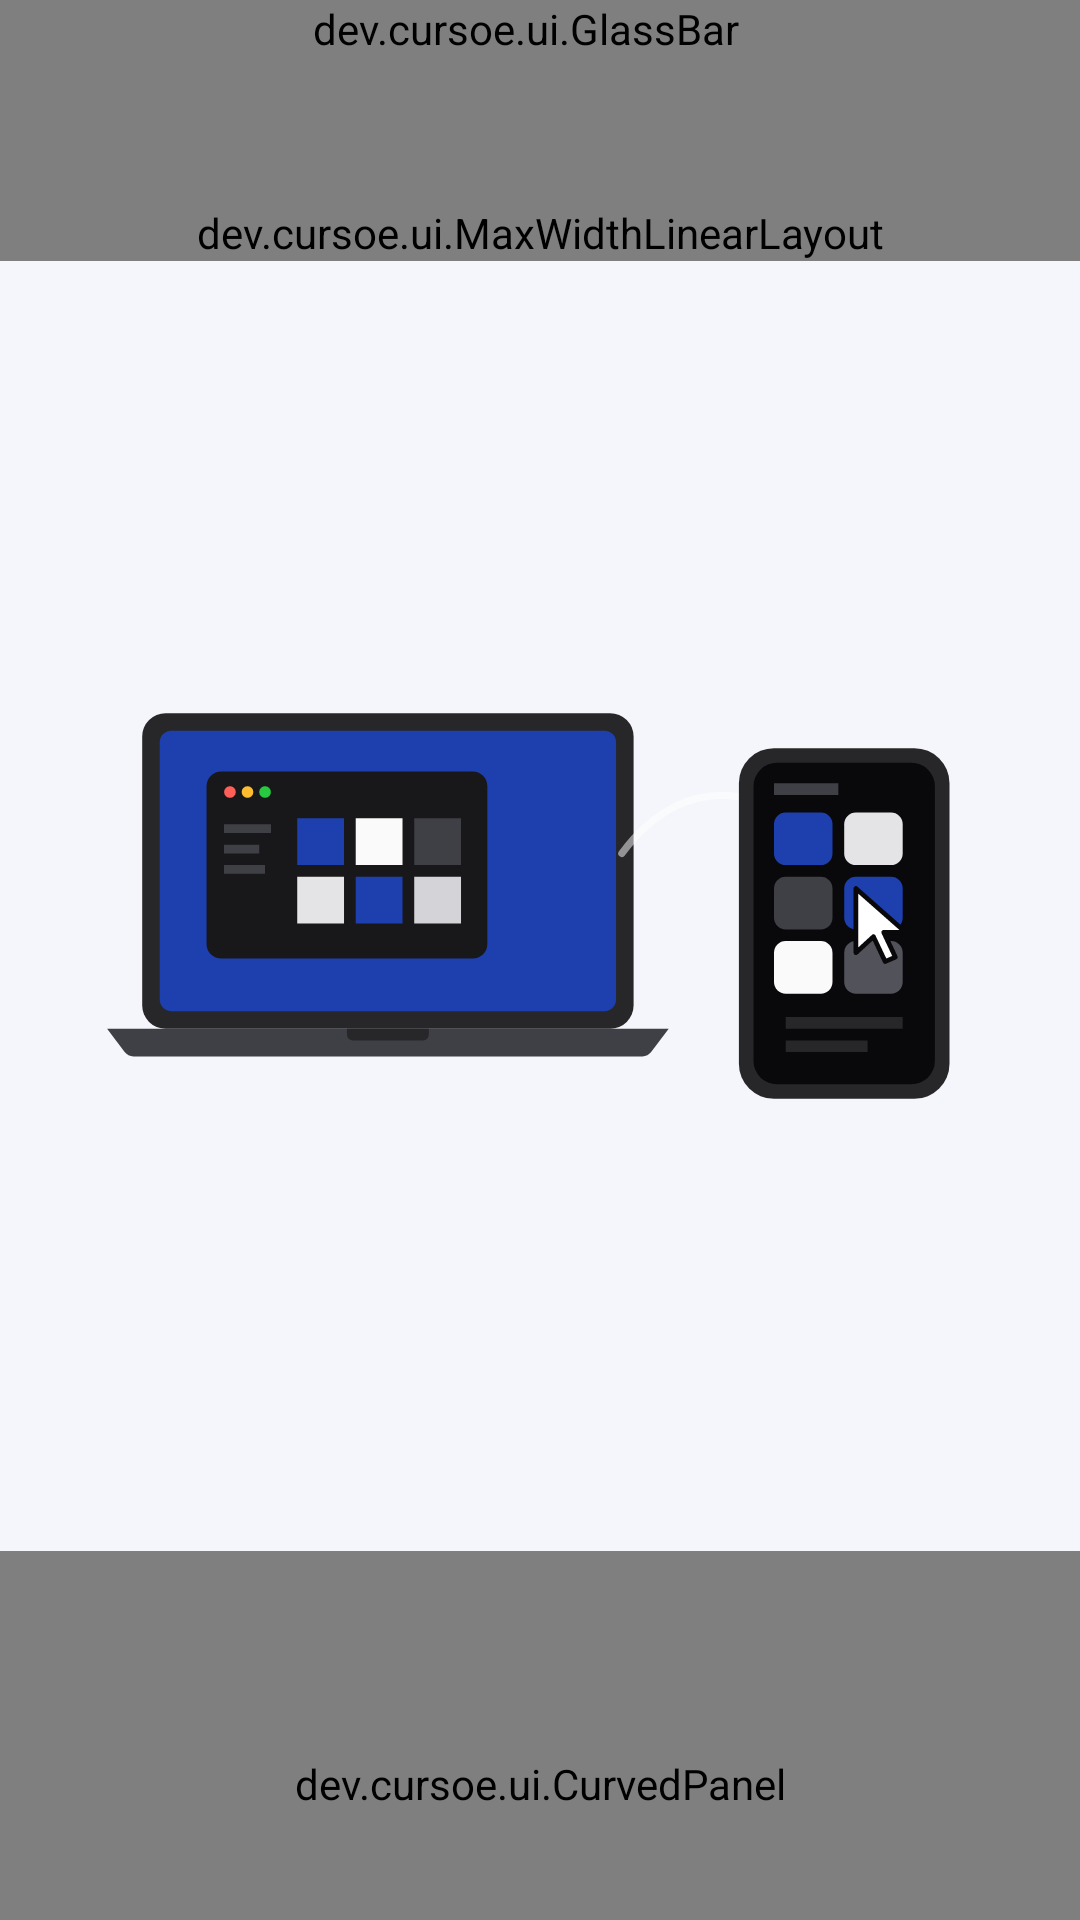

Reconstruct the res/layout file that produces this screen, plus the resources it refers to.
<!-- AndroidManifest.xml: application theme Theme.Cursoe -->
<!-- res/layout/activity_main.xml -->
<?xml version="1.0" encoding="utf-8"?>
<LinearLayout xmlns:android="http://schemas.android.com/apk/res/android"
    xmlns:app="http://schemas.android.com/apk/res-auto"
    android:id="@+id/root"
    android:layout_width="match_parent"
    android:layout_height="match_parent"
    android:background="@color/gb_bg"
    android:orientation="vertical">

    <include layout="@layout/part_header" />

    <LinearLayout
        android:id="@+id/top_area"
        android:layout_width="match_parent"
        android:layout_height="0dp"
        android:layout_weight="1"
        android:orientation="vertical">

        <dev.cursoe.ui.MaxWidthLinearLayout
            android:id="@+id/banners"
            android:layout_width="match_parent"
            android:layout_height="wrap_content"
            android:layout_gravity="center_horizontal"
            android:orientation="vertical"
            android:paddingHorizontal="16dp"
            android:paddingTop="12dp"
            app:gbMaxWidth="560dp" />

        <include layout="@layout/part_stage" />
    </LinearLayout>

    <dev.cursoe.ui.CurvedPanel
        android:id="@+id/panel"
        android:layout_width="match_parent"
        android:layout_height="wrap_content"
        android:gravity="center_horizontal"
        android:orientation="vertical"
        android:paddingHorizontal="24dp"
        android:paddingTop="68dp"
        android:paddingBottom="36dp"
        app:curveEdge="top"
        app:curveSize="40dp">

        <include layout="@layout/part_controls" />
    </dev.cursoe.ui.CurvedPanel>
</LinearLayout>
<!-- res/layout/part_header.xml (included above) -->
<?xml version="1.0" encoding="utf-8"?>
<dev.cursoe.ui.GlassBar xmlns:android="http://schemas.android.com/apk/res/android"
    android:id="@+id/header"
    android:layout_width="match_parent"
    android:layout_height="wrap_content"
    android:gravity="center_vertical"
    android:minHeight="56dp"
    android:orientation="horizontal"
    android:paddingStart="14dp"
    android:paddingEnd="24dp">

    <ImageButton
        android:id="@+id/header_button"
        android:layout_width="48dp"
        android:layout_height="48dp"
        android:background="?android:attr/selectableItemBackgroundBorderless"
        android:contentDescription="@string/settings"
        android:src="@drawable/ic_menu"
        android:tint="@color/gb_text" />

    <TextView
        android:id="@+id/header_title"
        android:layout_width="0dp"
        android:layout_height="wrap_content"
        android:layout_marginStart="8dp"
        android:layout_weight="1"
        android:text="@string/app_name"
        android:textColor="@color/gb_text"
        android:textSize="20sp"
        android:textStyle="bold" />
</dev.cursoe.ui.GlassBar>
<!-- res/layout/part_stage.xml (included above) -->
<?xml version="1.0" encoding="utf-8"?>
<FrameLayout xmlns:android="http://schemas.android.com/apk/res/android"
    android:layout_width="match_parent"
    android:layout_height="0dp"
    android:layout_weight="1"
    android:padding="24dp">

    <ImageView
        android:id="@+id/illustration"
        android:layout_width="match_parent"
        android:layout_height="match_parent"
        android:layout_gravity="center"
        android:adjustViewBounds="true"
        android:importantForAccessibility="no"
        android:maxWidth="440dp"
        android:scaleType="fitCenter"
        android:src="@drawable/illus_devices" />

    <LinearLayout
        android:id="@+id/pin_card"
        android:layout_width="wrap_content"
        android:layout_height="wrap_content"
        android:layout_gravity="center"
        android:background="@drawable/bg_card"
        android:gravity="center_horizontal"
        android:orientation="vertical"
        android:paddingHorizontal="32dp"
        android:paddingVertical="24dp"
        android:visibility="gone">

        <TextView
            android:layout_width="wrap_content"
            android:layout_height="wrap_content"
            android:text="@string/pin_title"
            android:textAllCaps="true"
            android:letterSpacing="0.12"
            android:textColor="@color/gb_text_secondary"
            android:textSize="12sp"
            android:textStyle="bold" />

        <TextView
            android:id="@+id/pin"
            android:layout_width="wrap_content"
            android:layout_height="wrap_content"
            android:layout_marginTop="8dp"
            android:fontFamily="monospace"
            android:letterSpacing="0.08"
            android:textColor="@color/gb_text"
            android:textSize="44sp"
            android:textStyle="bold" />

        <TextView
            android:id="@+id/pin_hint"
            android:layout_width="wrap_content"
            android:layout_height="wrap_content"
            android:layout_marginTop="6dp"
            android:gravity="center"
            android:maxWidth="280dp"
            android:textColor="@color/gb_text_secondary"
            android:textSize="14sp" />
    </LinearLayout>
</FrameLayout>
<!-- res/layout/part_controls.xml (included above) -->
<?xml version="1.0" encoding="utf-8"?>
<merge xmlns:android="http://schemas.android.com/apk/res/android">

    <TextView
        android:id="@+id/state_title"
        android:layout_width="wrap_content"
        android:layout_height="wrap_content"
        android:gravity="center"
        android:letterSpacing="0.06"
        android:textAllCaps="true"
        android:textColor="@color/gb_text"
        android:textSize="20sp"
        android:textStyle="bold" />

    <TextView
        android:id="@+id/state_subtitle"
        android:layout_width="wrap_content"
        android:layout_height="wrap_content"
        android:layout_marginTop="6dp"
        android:gravity="center"
        android:maxWidth="420dp"
        android:textColor="@color/gb_text_secondary"
        android:textSize="14sp" />

    <FrameLayout
        android:layout_width="136dp"
        android:layout_height="136dp"
        android:layout_marginTop="20dp">

        <View
            android:id="@+id/halo"
            android:layout_width="match_parent"
            android:layout_height="match_parent"
            android:background="@drawable/bg_halo" />

        <FrameLayout
            android:id="@+id/power"
            android:layout_width="96dp"
            android:layout_height="96dp"
            android:layout_gravity="center"
            android:background="@drawable/bg_power_off"
            android:clickable="true"
            android:focusable="true"
            android:foreground="?android:attr/selectableItemBackgroundBorderless">

            <ImageView
                android:id="@+id/power_icon"
                android:layout_width="40dp"
                android:layout_height="40dp"
                android:layout_gravity="center"
                android:importantForAccessibility="no"
                android:src="@drawable/ic_power" />
        </FrameLayout>
    </FrameLayout>

    <TextView
        android:id="@+id/state_hint"
        android:layout_width="wrap_content"
        android:layout_height="wrap_content"
        android:layout_marginTop="14dp"
        android:gravity="center"
        android:textColor="@color/gb_text_secondary"
        android:textSize="12sp" />
</merge>
<!-- resources referenced by this layout -->
<resources>
  <color name="gb_bg">#F5F6FB</color>
  <color name="gb_text">#0D1020</color>
  <color name="gb_text_secondary">#565C76</color>
  <!-- drawable bg_card (drawable) -->
  <?xml version="1.0" encoding="utf-8"?>
  <shape xmlns:android="http://schemas.android.com/apk/res/android">
      <solid android:color="@color/gb_glass_card" />
      <stroke android:width="1dp" android:color="@color/gb_glass_border" />
      <corners android:radius="22dp" />
  </shape>
  <!-- drawable bg_halo (drawable) -->
  <?xml version="1.0" encoding="utf-8"?>
  <shape xmlns:android="http://schemas.android.com/apk/res/android" android:shape="oval">
      <solid android:color="@color/gb_halo" />
  </shape>
  <!-- drawable bg_power_off (drawable) -->
  <?xml version="1.0" encoding="utf-8"?>
  <shape xmlns:android="http://schemas.android.com/apk/res/android" android:shape="oval">
      <solid android:color="@color/gb_glass_strong" />
      <stroke android:width="1.5dp" android:color="@color/gb_ring" />
  </shape>
  <!-- drawable ic_menu (drawable) -->
  <?xml version="1.0" encoding="utf-8"?>
  <vector xmlns:android="http://schemas.android.com/apk/res/android"
      android:width="24dp" android:height="24dp" android:viewportWidth="24" android:viewportHeight="24">
      <path android:fillColor="#FFFFFF" android:pathData="M3,6h18v2H3z M3,11h18v2H3z M3,16h18v2H3z" />
  </vector>
  <!-- drawable ic_power (drawable) -->
  <?xml version="1.0" encoding="utf-8"?>
  <vector xmlns:android="http://schemas.android.com/apk/res/android"
      android:width="24dp" android:height="24dp" android:viewportWidth="24" android:viewportHeight="24">
      <path android:fillColor="#FFFFFF"
          android:pathData="M13,3h-2v10h2L13,3zM17.83,5.17l-1.42,1.42C17.99,7.86 19,9.81 19,12c0,3.87 -3.13,7 -7,7s-7,-3.13 -7,-7c0,-2.19 1.01,-4.14 2.58,-5.42L6.17,5.17C4.23,6.82 3,9.26 3,12c0,4.97 4.03,9 9,9s9,-4.03 9,-9c0,-2.74 -1.23,-5.18 -3.17,-6.83z" />
  </vector>
  <!-- drawable illus_devices: vector/xml drawable (drawable, 3711 chars, omitted) -->
  <string name="app_name" translatable="false">Cursoe</string>
  <string name="pin_title">Pairing PIN</string>
  <string name="settings">Settings</string>
  <style name="Theme.Cursoe" parent="android:Theme.DeviceDefault.Light.NoActionBar">
          <item name="android:windowBackground">@color/gb_bg</item>
          <item name="android:colorAccent">@color/gb_primary</item>
          <item name="android:colorControlActivated">@color/gb_primary</item>
          <item name="android:colorPrimary">@color/gb_primary</item>
          <item name="android:textColorPrimary">@color/gb_text</item>
          <item name="android:textColorSecondary">@color/gb_text_secondary</item>
      </style>
  <color name="gb_glass_card">#85FFFFFF</color>
  <color name="gb_glass_border">#BFFFFFFF</color>
  <color name="gb_halo">#1F2563EB</color>
  <color name="gb_glass_strong">#C7FFFFFF</color>
  <color name="gb_ring">#1F0D1020</color>
  <color name="gb_primary">#1E40AF</color>
</resources>
